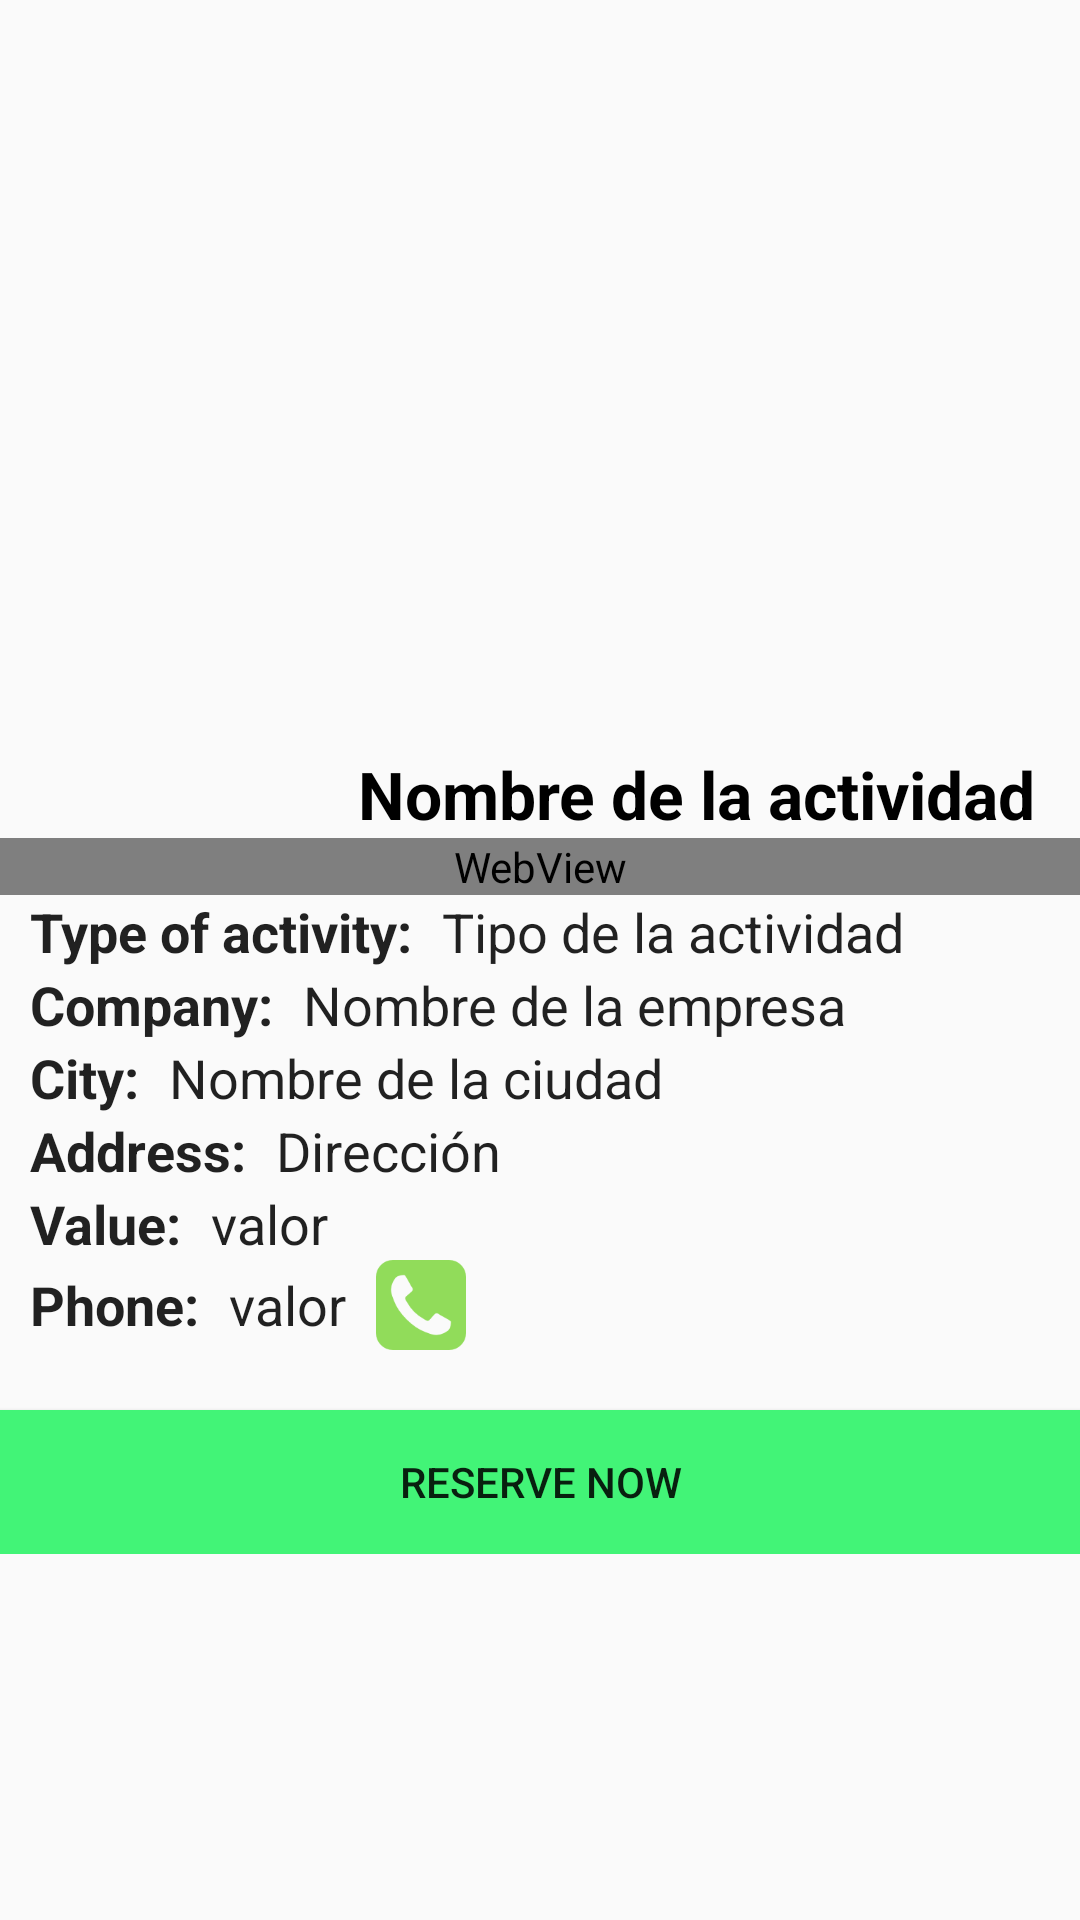

Reconstruct the res/layout file that produces this screen, plus the resources it refers to.
<!-- AndroidManifest.xml: application theme Theme.AppCompat.Light -->
<!-- res/layout/vista_actividad_premium.xml -->
<?xml version="1.0" encoding="utf-8"?>
<ScrollView
    xmlns:android="http://schemas.android.com/apk/res/android"
    xmlns:tools="http://schemas.android.com/tools"
    android:id="@+id/scrollView1"
    android:layout_width="match_parent"
    android:layout_height="wrap_content">
    <LinearLayout
        android:layout_width="match_parent"
        android:layout_height="wrap_content"
        android:orientation="vertical">
        <ImageView
            android:id="@+id/foto"
            android:layout_width="match_parent"
            android:layout_height="250dp"
            android:scaleType="fitXY"/>
        <TextView
            android:id="@+id/nombre"
            android:layout_width="match_parent"
            android:layout_height="wrap_content"
            android:layout_gravity="right"
            android:gravity="right"
            android:textStyle="bold"
            android:layout_marginRight="15dp"
            android:text="Nombre de la actividad"
            android:textColor="@android:color/black"
            android:textAppearance="?android:attr/textAppearanceLarge"/>
        <WebView
            android:id="@+id/webview"
            android:layout_width="match_parent"
            android:layout_height="wrap_content"
            android:text="Descripción de la actividad"/>
        <LinearLayout
            android:layout_width="match_parent"
            android:layout_height="wrap_content"
            android:orientation="horizontal">
            <TextView
                style="@style/titulo"
                android:text="@string/labe_tipo_actividad" />
            <TextView
                android:id="@+id/tipo"
                style="@style/campo"
                android:text="Tipo de la actividad"/>
        </LinearLayout>
        <LinearLayout
            android:layout_width="match_parent"
            android:layout_height="wrap_content"
            android:orientation="horizontal">
            <TextView
                style="@style/titulo"
                android:text="@string/label_empresa" />
            <TextView
                android:id="@+id/empresa"
                style="@style/campo"
                android:text="Nombre de la empresa" />
        </LinearLayout>
        <LinearLayout
            android:layout_width="match_parent"
            android:layout_height="wrap_content"
            android:orientation="horizontal">
            <TextView
                style="@style/titulo"
                android:text="@string/label_ciudad" />
            <TextView
                android:id="@+id/ciudad"
                style="@style/campo"
                android:text="Nombre de la ciudad" />
        </LinearLayout>
        <LinearLayout
            android:layout_width="match_parent"
            android:layout_height="wrap_content"
            android:orientation="horizontal">
            <TextView
                style="@style/titulo"
                android:text="@string/label_direccion" />
            <TextView
                android:id="@+id/direccion"
                style="@style/campo"
                android:text="Dirección" />
        </LinearLayout>
        <LinearLayout
            android:layout_width="match_parent"
            android:layout_height="wrap_content"
            android:orientation="horizontal">
            <TextView
                style="@style/titulo"
                android:text="@string/label_valor" />
            <TextView
                android:id="@+id/valor"
                style="@style/campo"
                android:text="valor"/>
        </LinearLayout>
        <LinearLayout
            android:layout_width="match_parent"
            android:layout_height="wrap_content"
            android:orientation="horizontal">
            <TextView
                android:layout_gravity="center_vertical"
                style="@style/titulo"
                android:text="@string/label_phone" />
            <TextView
                android:layout_gravity="center_vertical"
                android:id="@+id/telefono"
                style="@style/campo"
                android:text="valor"/>
            <ImageView
                android:layout_gravity="center_vertical"
                android:layout_width="30dp"
                android:layout_height="30dp"
                android:onClick="llamar"
                android:src="@drawable/call"/>
        </LinearLayout>
        <Button
            android:layout_marginTop="20dp"
            android:layout_width="match_parent"
            android:layout_height="wrap_content"
            android:text="@string/Reservar"
            android:background="@color/verde"
            android:onClick="enviarCorreo"/>
    </LinearLayout>
</ScrollView>
<!-- resources referenced by this layout -->
<resources>
  <color name="verde">#42f477</color>
  <!-- drawable call: png bitmap (drawable, 2177 bytes) -->
  <string name="Reservar">Reserve Now</string>
  <string name="labe_tipo_actividad">Type of activity:</string>
  <string name="label_ciudad">City:</string>
  <string name="label_direccion">Address:</string>
  <string name="label_empresa">Company:</string>
  <string name="label_phone">Phone:</string>
  <string name="label_valor">Value:</string>
  <style name="campo" parent="@android:style/TextAppearance.Medium">
          <item name="android:layout_width">wrap_content</item>
          <item name="android:layout_height">wrap_content</item>
          <item name="android:layout_marginRight">10dp</item>
          <item name="android:layout_marginLeft">10dp</item>
      </style>
  <style name="titulo" parent="@android:style/TextAppearance.Medium">
          <item name="android:layout_width">wrap_content</item>
          <item name="android:layout_height">wrap_content</item>
          <item name="android:textStyle">bold</item>
          <item name="android:layout_marginLeft">10dp</item>
      </style>
</resources>
